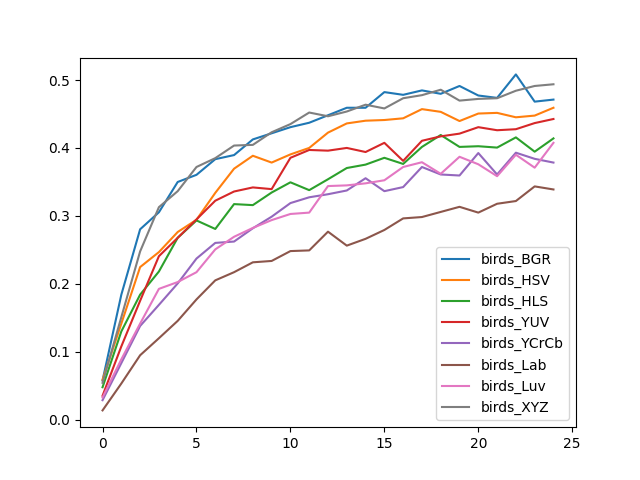

Source data for this figure (header and first rows):
, birds_BGR, birds_HSV, birds_HLS, birds_YUV, birds_YCrCb, birds_Lab, birds_Luv, birds_XYZ
0, 0.05764, 0.05865, 0.04762, 0.03509, 0.02857, 0.01353, 0.03258, 0.05414
1, 0.184, 0.1414, 0.1298, 0.1078, 0.08321, 0.05313, 0.08872, 0.1509
2, 0.2802, 0.2246, 0.184, 0.1749, 0.1378, 0.09474, 0.1414, 0.2476
3, 0.3053, 0.2466, 0.218, 0.2406, 0.1689, 0.1198, 0.1925, 0.3128
4, 0.3499, 0.2762, 0.2677, 0.2677, 0.2005, 0.1454, 0.2025, 0.3363
5, 0.3604, 0.2942, 0.2932, 0.2947, 0.2371, 0.1769, 0.217, 0.3719
6, 0.3835, 0.3338, 0.2807, 0.3223, 0.2602, 0.205, 0.2506, 0.385
7, 0.3895, 0.3694, 0.3173, 0.3358, 0.2622, 0.217, 0.2692, 0.4035
8, 0.4125, 0.3885, 0.3158, 0.3419, 0.2817, 0.2316, 0.2822, 0.4045
9, 0.4216, 0.3784, 0.3343, 0.3393, 0.2987, 0.2336, 0.2937, 0.4231
10, 0.4306, 0.3905, 0.3494, 0.3855, 0.3188, 0.2481, 0.3028, 0.4351
11, 0.4371, 0.4, 0.3378, 0.397, 0.3273, 0.2491, 0.3048, 0.4521
12, 0.4481, 0.4226, 0.3539, 0.396, 0.3318, 0.2767, 0.3439, 0.4466
13, 0.4591, 0.4361, 0.3704, 0.4, 0.3373, 0.2561, 0.3449, 0.4536
14, 0.4591, 0.4401, 0.3754, 0.394, 0.3554, 0.2662, 0.3479, 0.4637
15, 0.4822, 0.4411, 0.3855, 0.4075, 0.3363, 0.2792, 0.3524, 0.4581
16, 0.4782, 0.4436, 0.3764, 0.381, 0.3424, 0.2962, 0.3719, 0.4732
17, 0.4847, 0.4571, 0.4015, 0.4105, 0.3719, 0.2982, 0.3789, 0.4777
18, 0.4797, 0.4531, 0.419, 0.417, 0.3609, 0.3058, 0.3619, 0.4857
19, 0.4912, 0.4396, 0.4015, 0.4211, 0.3594, 0.3133, 0.387, 0.4697
20, 0.4772, 0.4506, 0.4025, 0.4306, 0.3925, 0.3048, 0.3759, 0.4722
21, 0.4737, 0.4516, 0.4005, 0.4261, 0.3609, 0.3178, 0.3584, 0.4732
22, 0.5083, 0.4451, 0.4155, 0.4276, 0.393, 0.3218, 0.39, 0.4842
23, 0.4682, 0.4476, 0.3945, 0.4366, 0.384, 0.3434, 0.3709, 0.4912
24, 0.4712, 0.4591, 0.414, 0.4426, 0.3784, 0.3388, 0.4075, 0.4937
